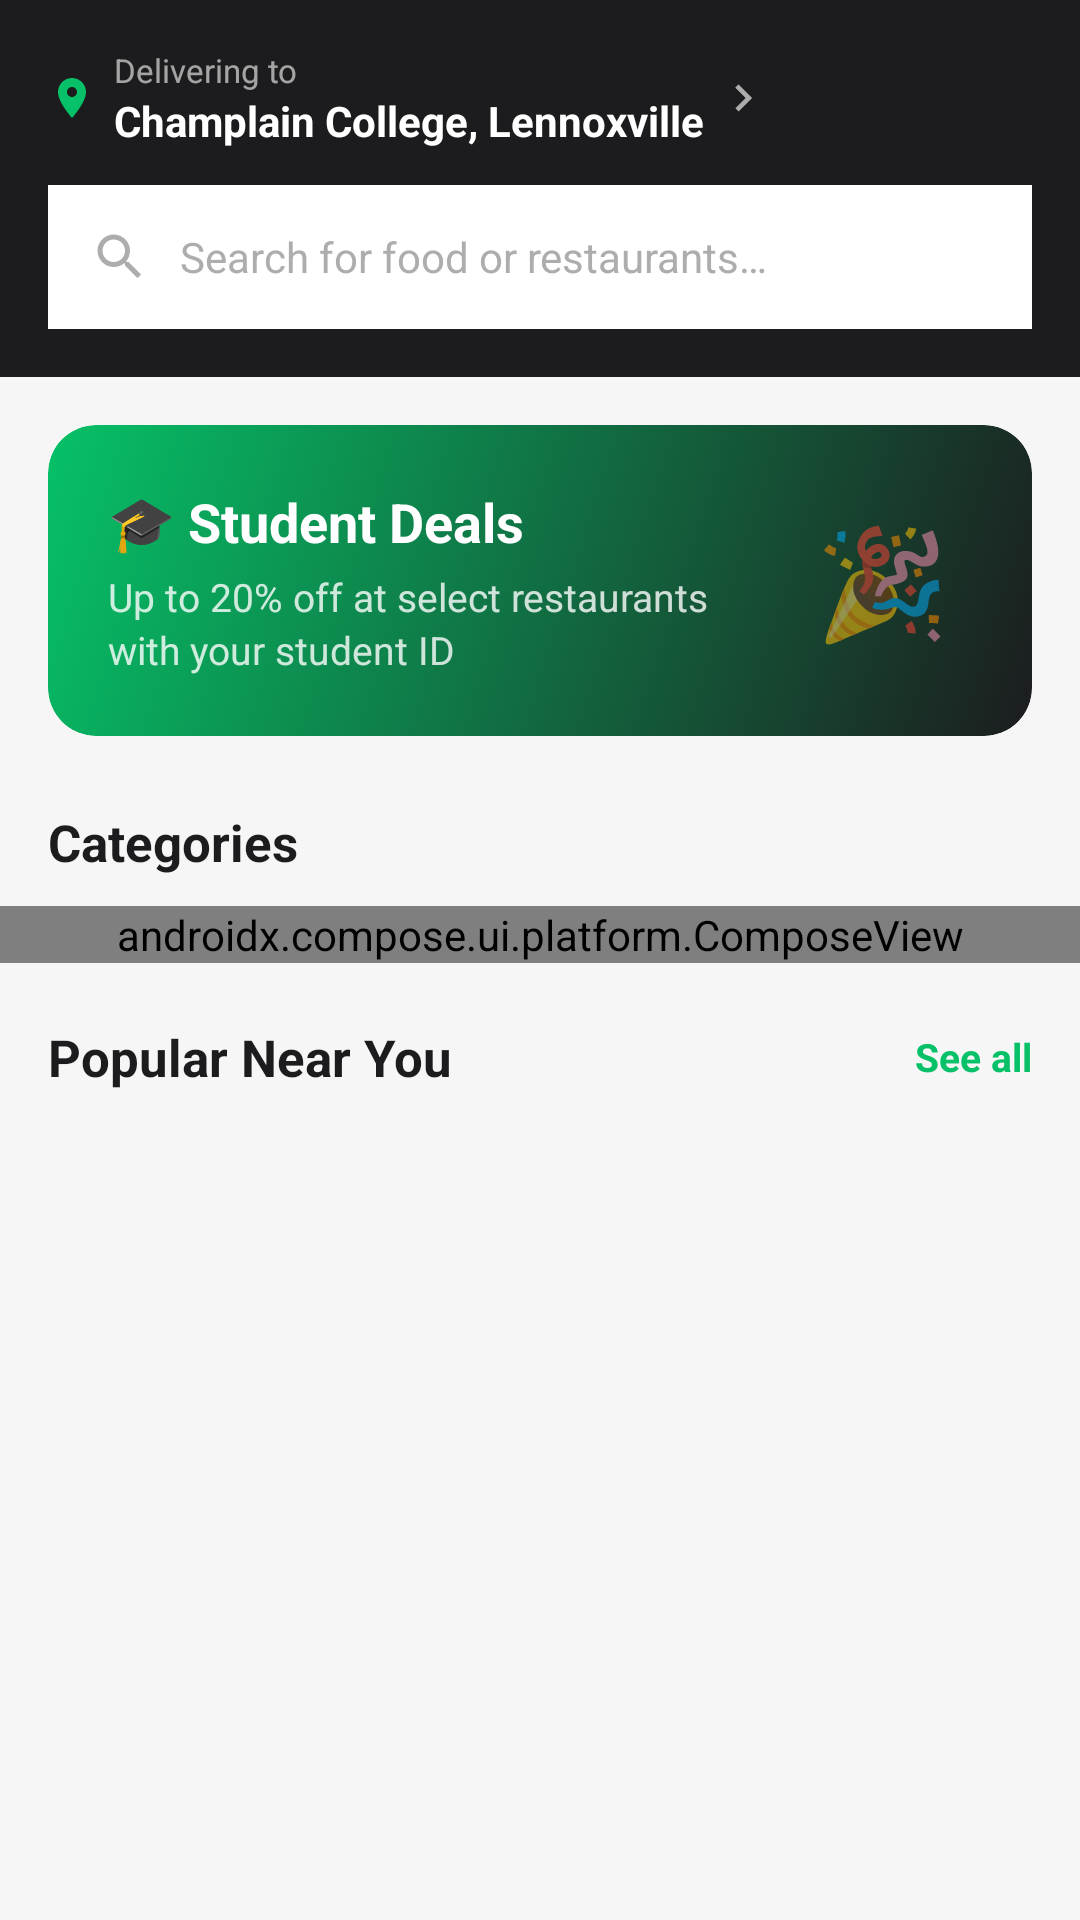

Write the Android layout XML for this screen, with the resource values it uses.
<!-- AndroidManifest.xml: application theme Theme.ChamplainEats -->
<!-- res/layout/fragment_home.xml -->
<?xml version="1.0" encoding="utf-8"?>
<LinearLayout xmlns:android="http://schemas.android.com/apk/res/android"
    xmlns:app="http://schemas.android.com/apk/res-auto"
    android:layout_width="match_parent"
    android:layout_height="match_parent"
    android:background="@color/background"
    android:orientation="vertical">

    
    <LinearLayout
        android:layout_width="match_parent"
        android:layout_height="wrap_content"
        android:background="@color/primary"
        android:paddingStart="16dp"
        android:paddingEnd="16dp"
        android:paddingTop="16dp"
        android:paddingBottom="16dp"
        android:orientation="vertical">

        
        <LinearLayout
            android:layout_width="wrap_content"
            android:layout_height="wrap_content"
            android:orientation="horizontal"
            android:gravity="center_vertical"
            android:layout_marginBottom="12dp">
            <ImageView
                android:layout_width="16dp"
                android:layout_height="16dp"
                android:src="@drawable/ic_location"
                android:contentDescription="Location"/>
            <LinearLayout android:layout_width="wrap_content" android:layout_height="wrap_content"
                android:orientation="vertical" android:layout_marginStart="6dp">
                <TextView android:layout_width="wrap_content" android:layout_height="wrap_content"
                    android:text="Delivering to"
                    android:textColor="#99FFFFFF" android:textSize="11sp"/>
                <TextView android:layout_width="wrap_content" android:layout_height="wrap_content"
                    android:text="Champlain College, Lennoxville"
                    android:textColor="@color/white" android:textSize="14sp" android:textStyle="bold"/>
            </LinearLayout>
            <ImageView android:layout_width="18dp" android:layout_height="18dp"
                android:src="@drawable/ic_chevron" android:layout_marginStart="4dp"
                android:contentDescription="Change address"/>
        </LinearLayout>

        
        <LinearLayout
            android:layout_width="match_parent"
            android:layout_height="48dp"
            android:background="@color/white"
            android:orientation="horizontal"
            android:gravity="center_vertical"
            android:paddingStart="14dp"
            android:paddingEnd="14dp">
            <ImageView android:layout_width="20dp" android:layout_height="20dp"
                android:src="@drawable/ic_search" android:contentDescription="Search"/>
            <EditText
                android:id="@+id/et_search"
                android:layout_width="0dp"
                android:layout_height="match_parent"
                android:layout_weight="1"
                android:background="@android:color/transparent"
                android:hint="Search for food or restaurants…"
                android:inputType="text"
                android:textSize="14sp"
                android:textColorHint="#ADADAD"
                android:paddingStart="10dp"
                android:paddingEnd="10dp"
                android:imeOptions="actionSearch"
                android:singleLine="true"/>
        </LinearLayout>
    </LinearLayout>

    
    <ScrollView
        android:layout_width="match_parent"
        android:layout_height="match_parent"
        android:fillViewport="true">

        <LinearLayout
            android:layout_width="match_parent"
            android:layout_height="wrap_content"
            android:orientation="vertical"
            android:paddingBottom="20dp">

            
            <androidx.cardview.widget.CardView
                android:layout_width="match_parent"
                android:layout_height="wrap_content"
                android:layout_marginStart="16dp"
                android:layout_marginEnd="16dp"
                android:layout_marginTop="16dp"
                android:layout_marginBottom="4dp"
                app:cardCornerRadius="16dp"
                app:cardElevation="0dp">
                <LinearLayout
                    android:layout_width="match_parent"
                    android:layout_height="wrap_content"
                    android:background="@drawable/bg_hero"
                    android:orientation="horizontal"
                    android:padding="20dp"
                    android:gravity="center_vertical">
                    <LinearLayout android:layout_width="0dp" android:layout_height="wrap_content"
                        android:layout_weight="1" android:orientation="vertical">
                        <TextView android:layout_width="wrap_content" android:layout_height="wrap_content"
                            android:text="🎓 Student Deals" android:textColor="@color/white"
                            android:textSize="18sp" android:textStyle="bold"/>
                        <TextView android:layout_width="wrap_content" android:layout_height="wrap_content"
                            android:text="Up to 20% off at select restaurants"
                            android:textColor="#CCFFFFFF" android:textSize="13sp" android:layout_marginTop="4dp"/>
                        <TextView android:layout_width="wrap_content" android:layout_height="wrap_content"
                            android:text="with your student ID"
                            android:textColor="#CCFFFFFF" android:textSize="13sp"/>
                    </LinearLayout>
                    <TextView android:layout_width="60dp" android:layout_height="60dp"
                        android:gravity="center" android:text="🎉" android:textSize="36sp"/>
                </LinearLayout>
            </androidx.cardview.widget.CardView>

            
            <TextView android:layout_width="wrap_content" android:layout_height="wrap_content"
                android:text="Categories"
                android:textSize="17sp" android:textStyle="bold"
                android:textColor="@color/text_primary"
                android:layout_marginStart="16dp"
                android:layout_marginTop="20dp"
                android:layout_marginBottom="10dp"/>

            <androidx.compose.ui.platform.ComposeView
                android:id="@+id/compose_categories"
                android:layout_width="match_parent"
                android:layout_height="wrap_content"
                android:layout_marginBottom="20dp" />

            
            <LinearLayout android:layout_width="match_parent" android:layout_height="wrap_content"
                android:orientation="horizontal" android:gravity="center_vertical"
                android:paddingStart="16dp" android:paddingEnd="16dp" android:layout_marginBottom="12dp">
                <TextView android:layout_width="0dp" android:layout_height="wrap_content"
                    android:layout_weight="1"
                    android:text="Popular Near You"
                    android:textSize="17sp" android:textStyle="bold"
                    android:textColor="@color/text_primary"/>
                <TextView android:layout_width="wrap_content" android:layout_height="wrap_content"
                    android:text="See all" android:textColor="@color/green"
                    android:textSize="13sp" android:textStyle="bold"/>
            </LinearLayout>

            
            <androidx.recyclerview.widget.RecyclerView
                android:id="@+id/rv_restaurants"
                android:layout_width="match_parent"
                android:layout_height="wrap_content"
                android:paddingStart="16dp"
                android:paddingEnd="16dp"
                android:nestedScrollingEnabled="false"/>
        </LinearLayout>
    </ScrollView>
</LinearLayout>
<!-- resources referenced by this layout -->
<resources>
  <color name="background">#F6F6F6</color>
  <color name="green">#06C167</color>
  <color name="primary">#1C1C1E</color>
  <color name="text_primary">#1C1C1E</color>
  <color name="white">#FFFFFF</color>
  <!-- drawable bg_hero (drawable) -->
  <?xml version="1.0" encoding="utf-8"?>
  <shape xmlns:android="http://schemas.android.com/apk/res/android" android:shape="rectangle">
      <gradient android:startColor="#1C1C1E" android:endColor="#06C167" android:angle="135"/>
      <corners android:radius="16dp"/>
  </shape>
  <!-- drawable ic_chevron (drawable) -->
  <vector xmlns:android="http://schemas.android.com/apk/res/android" android:width="18dp" android:height="18dp" android:viewportWidth="24" android:viewportHeight="24">
      <path android:fillColor="#ADADAD" android:pathData="M10,6L8.59,7.41 13.17,12l-4.58,4.59L10,18l6,-6z"/>
  </vector>
  <!-- drawable ic_location (drawable) -->
  <vector xmlns:android="http://schemas.android.com/apk/res/android" android:width="16dp" android:height="16dp" android:viewportWidth="24" android:viewportHeight="24">
      <path android:fillColor="#06C167" android:pathData="M12,2C8.13,2 5,5.13 5,9c0,5.25 7,13 7,13s7,-7.75 7,-13c0,-3.87 -3.13,-7 -7,-7zM12,11.5c-1.38,0 -2.5,-1.12 -2.5,-2.5s1.12,-2.5 2.5,-2.5 2.5,1.12 2.5,2.5 -1.12,2.5 -2.5,2.5z"/>
  </vector>
  <!-- drawable ic_search (drawable) -->
  <vector xmlns:android="http://schemas.android.com/apk/res/android" android:width="20dp" android:height="20dp" android:viewportWidth="24" android:viewportHeight="24">
      <path android:fillColor="#ADADAD" android:pathData="M15.5,14h-0.79l-0.28,-0.27C15.41,12.59 16,11.11 16,9.5 16,5.91 13.09,3 9.5,3S3,5.91 3,9.5 5.91,16 9.5,16c1.61,0 3.09,-0.59 4.23,-1.57l0.27,0.28v0.79l5,4.99L20.49,19l-4.99,-5zM9.5,14C7.01,14 5,11.99 5,9.5S7.01,5 9.5,5 14,7.01 14,9.5 11.99,14 9.5,14z"/>
  </vector>
  <style name="Theme.ChamplainEats" parent="Theme.MaterialComponents.Light.NoActionBar">
          <item name="colorPrimary">@color/primary</item>
          <item name="colorPrimaryDark">@color/primary_dark</item>
          <item name="colorAccent">@color/accent</item>
          <item name="android:statusBarColor">@color/primary</item>
          <item name="android:navigationBarColor">@color/white</item>
          <item name="android:windowBackground">@color/background</item>
          <item name="android:fontFamily">sans-serif</item>
      </style>
  <color name="primary_dark">#000000</color>
  <color name="accent">#06C167</color>
</resources>
